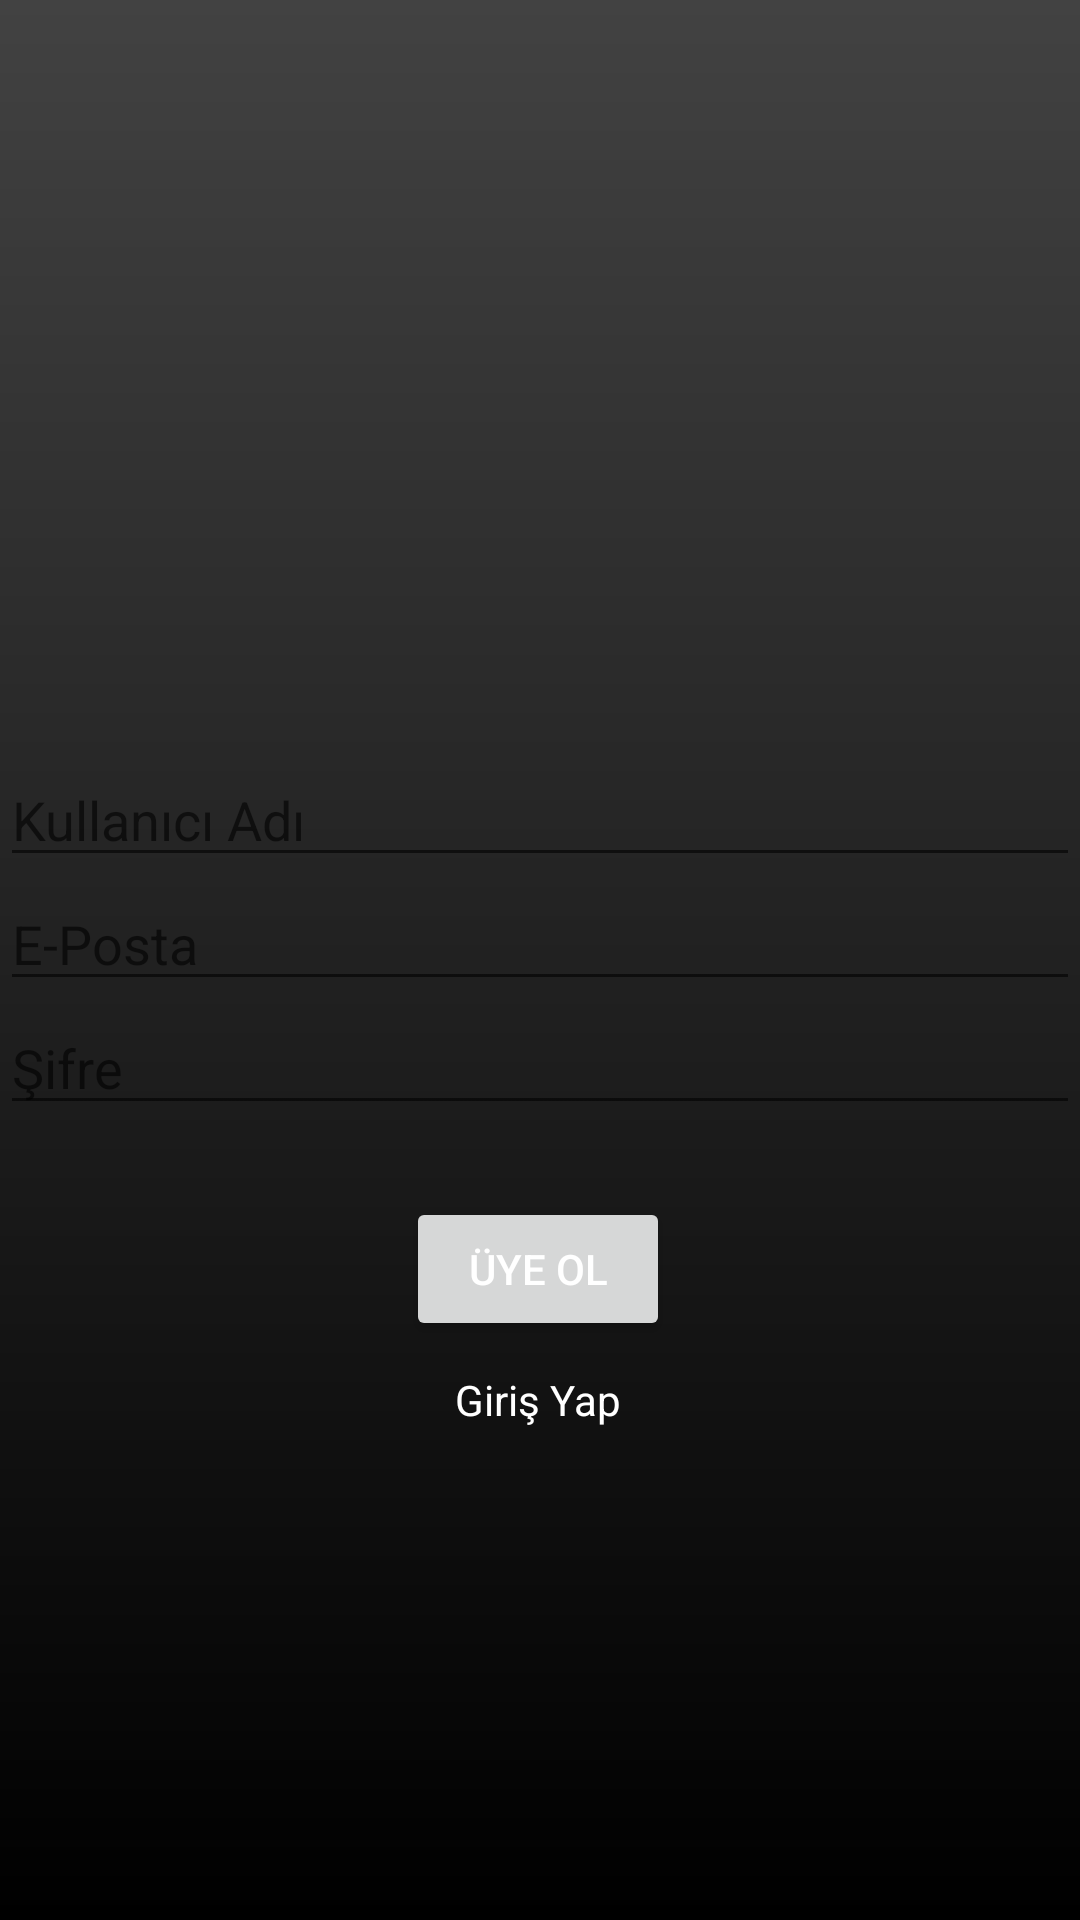

Here is an Android app screen rendered from its layout file. Give the layout XML and the strings, colors and styles it references.
<!-- AndroidManifest.xml: application theme Theme.HarranChatApp -->
<!-- res/layout/activity_main.xml -->
<?xml version="1.0" encoding="utf-8"?>
<androidx.constraintlayout.widget.ConstraintLayout xmlns:android="http://schemas.android.com/apk/res/android"
    xmlns:app="http://schemas.android.com/apk/res-auto"
    xmlns:tools="http://schemas.android.com/tools"
    android:layout_width="match_parent"
    android:background="@drawable/gradient"
    android:layout_height="match_parent"
    tools:context=".MainActivity">

    <EditText
        android:id="@+id/edtUsername"
        android:layout_width="0dp"
        android:layout_height="wrap_content"
        android:hint="Kullanıcı Adı"
        app:layout_constraintBottom_toBottomOf="parent"
        app:layout_constraintEnd_toEndOf="parent"
        app:layout_constraintHorizontal_bias="0.0"
        app:layout_constraintStart_toStartOf="parent"
        app:layout_constraintTop_toTopOf="parent"
        app:layout_constraintVertical_bias="0.419" />

    <EditText
        android:id="@+id/edtEmail"
        android:layout_width="match_parent"
        android:layout_height="wrap_content"
        android:hint="E-Posta"
        app:layout_constraintTop_toBottomOf="@+id/edtUsername" />

    <EditText
        android:id="@+id/edtPassword"
        android:layout_width="match_parent"
        android:layout_height="wrap_content"
        android:hint="Şifre"
        android:inputType="textPassword"
        app:layout_constraintTop_toBottomOf="@+id/edtEmail" />

    <Button
        android:id="@+id/btnSubmit"
        android:layout_width="wrap_content"
        android:layout_height="wrap_content"
        android:layout_marginTop="24dp"
        android:text="Üye Ol"
        android:textColor="@android:color/white"
        app:layout_constraintEnd_toEndOf="parent"
        app:layout_constraintHorizontal_bias="0.498"
        app:layout_constraintStart_toStartOf="parent"
        app:layout_constraintTop_toBottomOf="@+id/edtPassword" />

    <TextView
        android:id="@+id/txtLoginInfo"
        android:layout_width="wrap_content"
        android:layout_height="wrap_content"
        android:layout_marginTop="10dp"
        android:textColor="@android:color/white"
        android:text="Giriş Yap"
        app:layout_constraintEnd_toEndOf="@+id/btnSubmit"
        app:layout_constraintStart_toStartOf="@+id/btnSubmit"
        app:layout_constraintTop_toBottomOf="@+id/btnSubmit" />


</androidx.constraintlayout.widget.ConstraintLayout>
<!-- resources referenced by this layout -->
<resources>
  <!-- drawable gradient (drawable-v24) -->
  <?xml version="1.0" encoding="utf-8"?>
  <shape xmlns:android="http://schemas.android.com/apk/res/android">
  
      <gradient
          android:angle="270"
          android:startColor="@color/cardview_dark_background"
          android:endColor="@color/black"/>
  </shape>
  <style name="Theme.HarranChatApp" parent="Theme.MaterialComponents.DayNight.DarkActionBar">
          
          <item name="colorPrimary">@color/purple_500</item>
          <item name="colorPrimaryVariant">@color/purple_700</item>
          <item name="colorOnPrimary">@color/white</item>
          
          <item name="colorSecondary">@color/teal_200</item>
          <item name="colorSecondaryVariant">@color/teal_700</item>
          <item name="colorOnSecondary">@color/black</item>
          
          <item name="android:statusBarColor" tools:targetApi="l">?attr/colorPrimaryVariant</item>
          
      </style>
  <!-- not gathered from this repository: default colours our renderer supplied (Android Studio template values) -->
  <color name="purple_500">#FF6200EE</color>
  <color name="purple_700">#FF3700B3</color>
  <color name="teal_200">#FF03DAC5</color>
  <color name="teal_700">#FF018786</color>
  <color name="black">#FF000000</color>
  <color name="white">#FFFFFFFF</color>
</resources>
